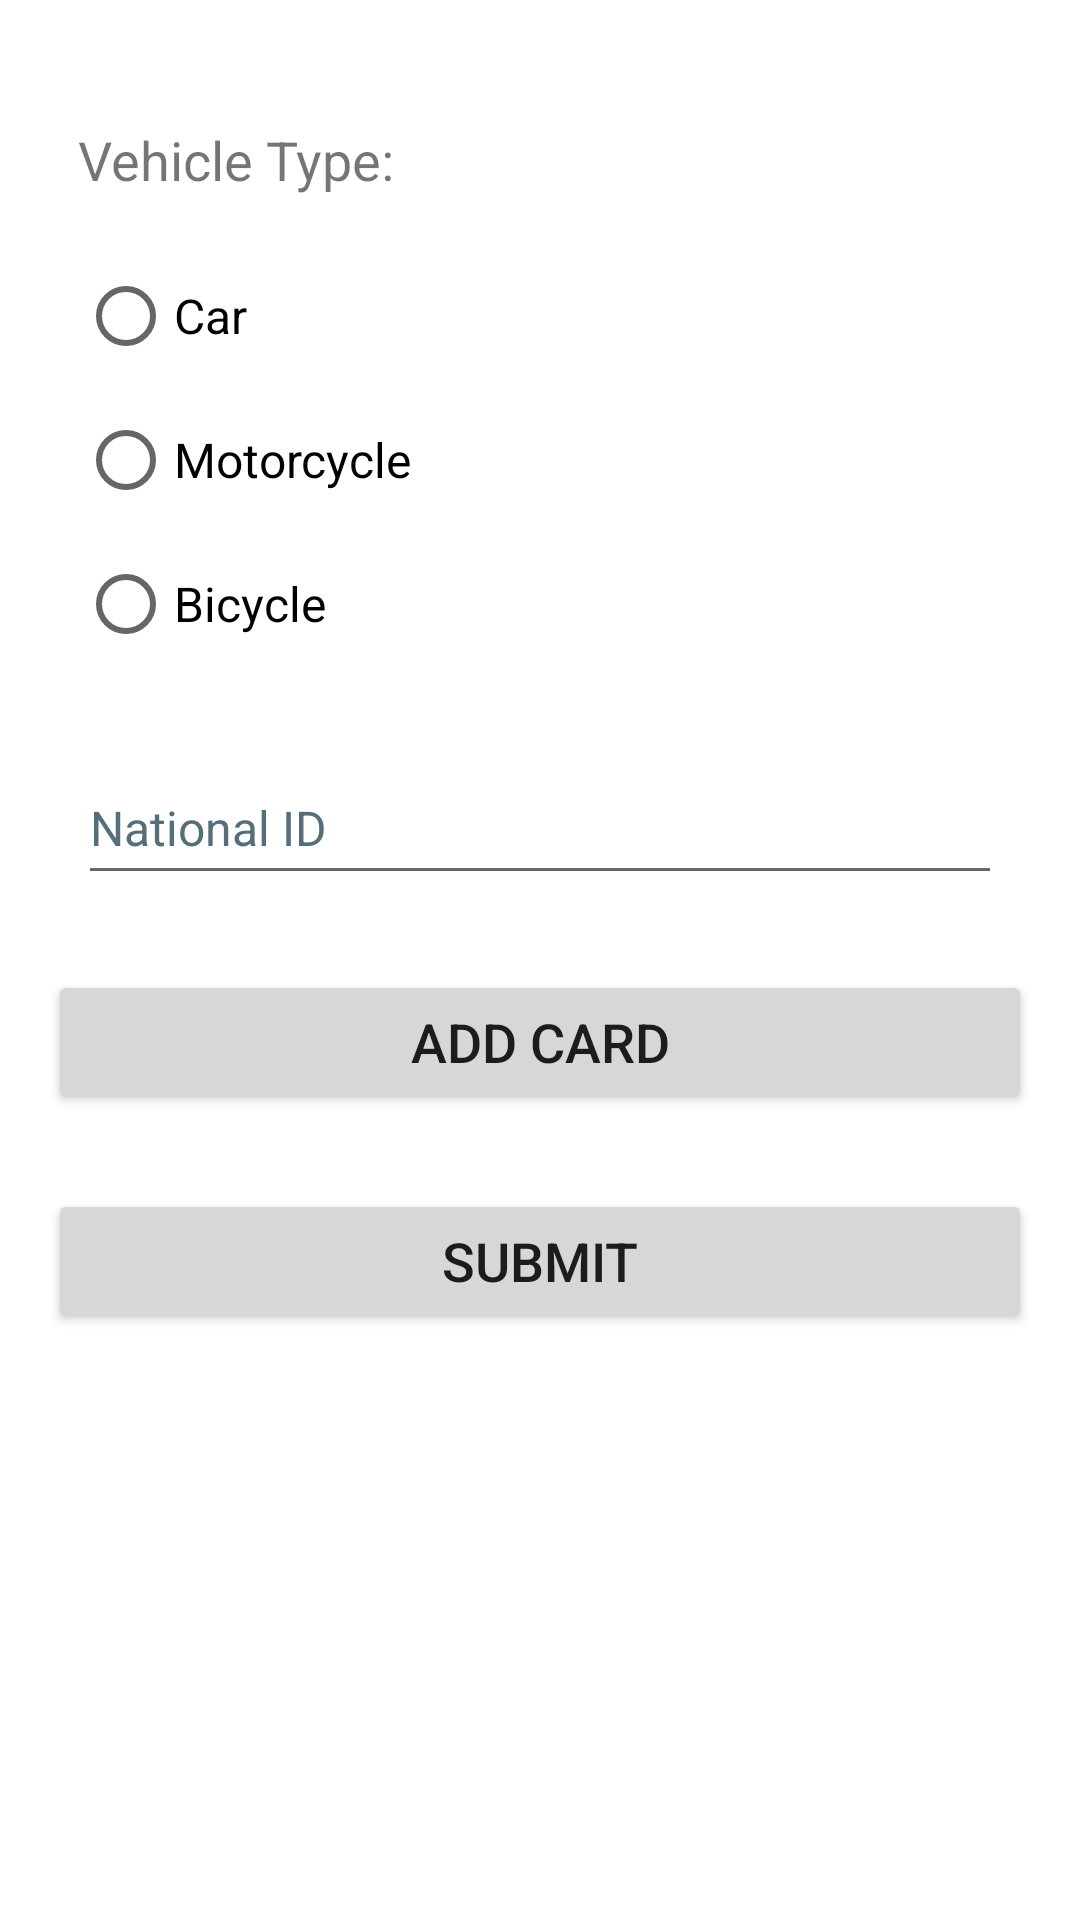

This screen was rendered from an Android layout file. Write that file and the resources it references.
<!-- AndroidManifest.xml: application theme Theme.TalabatLite -->
<!-- res/layout/activity_courier_registration.xml -->
<?xml version="1.0" encoding="utf-8"?>
<ScrollView xmlns:android="http://schemas.android.com/apk/res/android"
    xmlns:tools="http://schemas.android.com/tools"
    android:layout_width="match_parent"
    android:layout_height="match_parent"
    android:fillViewport="true">

    <LinearLayout
        android:id="@+id/main"
        android:layout_width="match_parent"
        android:layout_height="wrap_content"
        android:padding="16dp"
        android:orientation="vertical"
        android:gravity="center_horizontal"
        tools:context=".MerchantRegistrationActivity" >

        <TextView
            android:id="@+id/vehicleType"
            android:layout_width="match_parent"
            android:layout_height="wrap_content"
            android:layout_marginTop="25dp"
            android:layout_marginStart="10dp"
            android:layout_marginEnd="10dp"
            android:text="Vehicle Type:"
            android:textSize="18sp"
            tools:ignore="HardcodedText" /> 

        <RadioGroup
            android:id="@+id/radioType"
            android:layout_width="match_parent"
            android:layout_height="wrap_content"
            android:layout_marginStart="10dp"
            android:layout_marginTop="16dp"
            android:layout_marginEnd="10dp">

            <RadioButton
                android:id="@+id/car"
                android:layout_width="wrap_content"
                android:layout_height="wrap_content"
                android:text="Car"
                android:textSize="16sp"
                tools:ignore="HardcodedText" /> 

            <RadioButton
                android:id="@+id/motorcycle"
                android:layout_width="wrap_content"
                android:layout_height="wrap_content"
                android:text="Motorcycle"
                android:textSize="16sp"
                tools:ignore="HardcodedText" />

            <RadioButton
                android:id="@+id/bicycle"
                android:layout_width="wrap_content"
                android:layout_height="wrap_content"
                android:text="Bicycle"
                android:textSize="16sp"
                tools:ignore="HardcodedText" />
        </RadioGroup>
        <EditText
            android:id="@+id/nationalID"
            android:layout_width="match_parent"
            android:layout_height="wrap_content"
            android:layout_marginStart="10dp"
            android:layout_marginTop="25dp"
            android:layout_marginEnd="10dp"
            android:autofillHints=""
            android:ems="10"
            android:hint="National ID"
            android:inputType="number"
            android:maxLength="16"
            android:minHeight="48dp"
            android:textColorHint="#546E7A"
            android:textSize="16sp"
            tools:ignore="HardcodedText,VisualLintTextFieldSize" />

        <Button
            android:id="@+id/addCard"
            android:layout_width="match_parent"
            android:layout_height="wrap_content"
            android:layout_marginTop="25dp"
            android:text="Add card"
            android:textSize="18sp"
            tools:ignore="HardcodedText,VisualLintButtonSize" />

        <Button
            android:id="@+id/submit"
            android:layout_width="match_parent"
            android:layout_height="wrap_content"
            android:layout_marginTop="25dp"
            android:text="Submit"
            android:textSize="18sp"
            tools:ignore="HardcodedText,VisualLintButtonSize" />
    </LinearLayout>

</ScrollView>
<!-- resources referenced by this layout -->
<resources>
  <style name="Theme.TalabatLite" parent="Theme.MaterialComponents.DayNight.DarkActionBar">
          
          <item name="colorPrimary">@color/purple_500</item>
          <item name="colorPrimaryVariant">@color/purple_700</item>
          <item name="colorOnPrimary">@color/white</item>
          
          <item name="colorSecondary">@color/teal_200</item>
          <item name="colorSecondaryVariant">@color/teal_700</item>
          <item name="colorOnSecondary">@color/black</item>
          
          <item name="android:statusBarColor">?attr/colorPrimaryVariant</item>
          
      </style>
  <color name="purple_500">#FF6200EE</color>
  <color name="purple_700">#FF3700B3</color>
  <color name="white">#FFFFFFFF</color>
  <color name="teal_200">#FF03DAC5</color>
  <color name="teal_700">#FF018786</color>
  <color name="black">#FF000000</color>
</resources>
